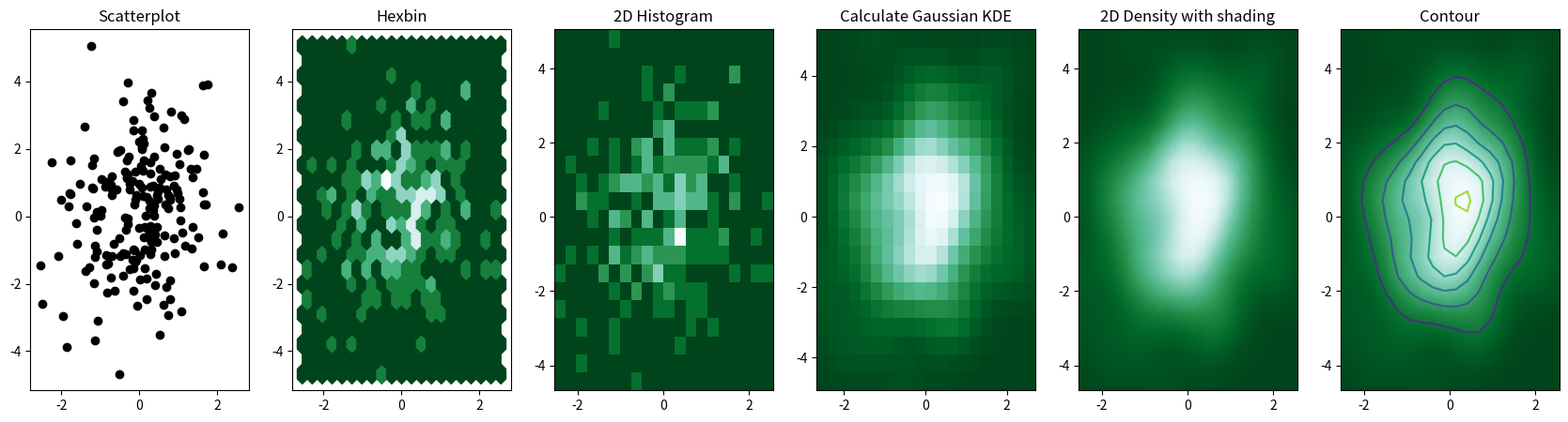

Reproduce this figure in Python.
"""
y, mpl - 2d density contour.py, 2019.11.5
https://python-graph-gallery.com/86-avoid-overlapping-in-scatterplot-with-2d-density/
"""
import numpy as np
import matplotlib.pyplot as plt
from scipy.stats import kde

# Create data: 200 points
data = np.random.multivariate_normal([0, 0], [[1, 0.5], [0.5, 3]], 200)  # (200, 2)
x, y = data.T

# Create a figure with 6 plot areas
fig, axes = plt.subplots(ncols=6, nrows=1, figsize=(21, 5))

# Everything sarts with a Scatterplot
axes[0].set_title('Scatterplot')
axes[0].plot(x, y, 'ko')
# As you can see there is a lot of overplottin here!

# Thus we can cut the plotting window in several hexbins
nbins = 20
axes[1].set_title('Hexbin')
axes[1].hexbin(x, y, gridsize=nbins, cmap=plt.cm.BuGn_r)

# 2D Histogram
axes[2].set_title('2D Histogram')
axes[2].hist2d(x, y, bins=nbins, cmap=plt.cm.BuGn_r)

# Evaluate a gaussian kde on a regular grid of nbins x nbins over data extents
k = kde.gaussian_kde(data.T)
xi, yi = np.mgrid[x.min():x.max():nbins * 1j, y.min():y.max():nbins * 1j]
zi = k(np.vstack([xi.flatten(), yi.flatten()]))

# plot a density
axes[3].set_title('Calculate Gaussian KDE')
axes[3].pcolormesh(xi, yi, zi.reshape(xi.shape), cmap=plt.cm.BuGn_r)

# add shading
axes[4].set_title('2D Density with shading')
axes[4].pcolormesh(xi, yi, zi.reshape(xi.shape), shading='gouraud', cmap=plt.cm.BuGn_r)

# contour
axes[5].set_title('Contour')
axes[5].pcolormesh(xi, yi, zi.reshape(xi.shape), shading='gouraud', cmap=plt.cm.BuGn_r)
axes[5].contour(xi, yi, zi.reshape(xi.shape))

plt.show()
